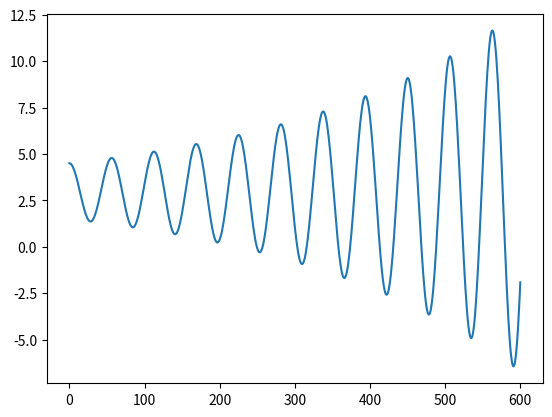

This chart was generated by the following Python code:
import numpy
import matplotlib.pyplot

#setting physical constants

c = 5   #k/m ratio
x0 = 3  #resting length of spring mass

#time constraints
dur = 30
dt = .05
tot_incr = int(dur/dt) + 1

#initialize arrays for position, velocity, acceleration

X = numpy.zeros(tot_incr)

V = numpy.zeros(tot_incr)

A = numpy.zeros(tot_incr)

#Setting initial velocity, position

X[0] = x0*1.5
V[0] = 0

#Computing Position

for t in range(0, tot_incr-1):
    A[t] = c*(x0 - X[t])
    V[t+1] = V[t] + A[t]*dt
    X[t+1] = X[t] + (V[t+1] + V[t])*dt/2

print(X)

matplotlib.pyplot.plot(X)
